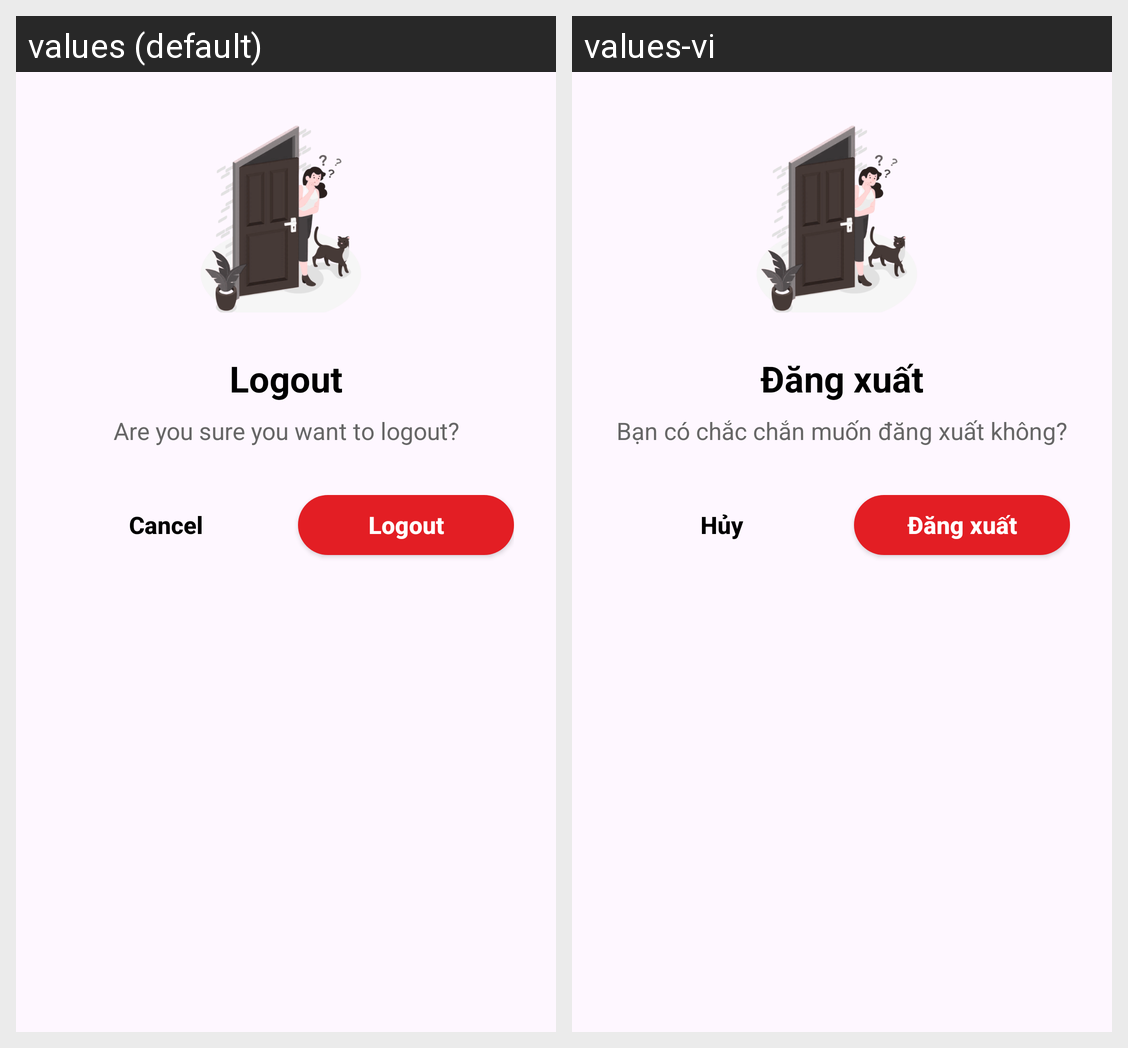

Translations of the strings shown on this Android screen, per locale in the grid:
Android screen res/layout/dialog_logout.xml rendered under 2 locales, left to right: values (default), values-vi. Device: Nexus 5 (rendered at 1080×1920; each locale shown at half size, 540×960, under a caption strip naming it); theme Theme.Homi.
Strings drawn on this screen, with the default value and each locale's value (text and hints the layout hard-codes, and strings that could not be matched under every locale, appear in the picture but are not listed):

str_logout
  values: Logout
  values-vi: Đăng xuất

str_ask_logout
  values: Are you sure you want to logout?
  values-vi: Bạn có chắc chắn muốn đăng xuất không?

str_button_cancel
  values: Cancel
  values-vi: Hủy

str_button_logout
  values: Logout
  values-vi: Đăng xuất
